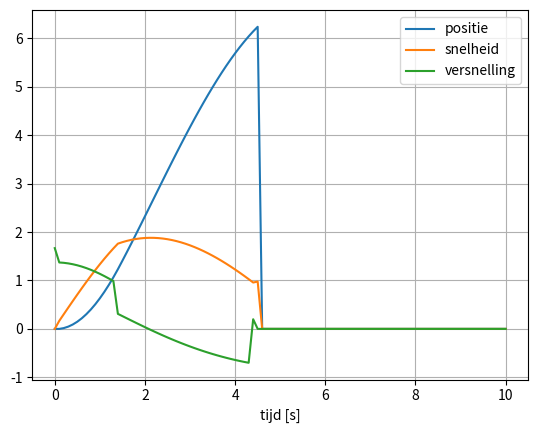

Here is the Python script that generated this plot:
import numpy as np
import matplotlib.pyplot as plt

u_veer0 = 0.3
k_veer = 200
massa_car = 1.5
overbrenging = 1 / 24
mu_dynamisch = 0.45
x_rempunt = 6.1
rho = 1.2
oppervlak_car = 0.140
cw_car = 0.9
cr = 0.03
g = 9.81
hoek = 3.63 * np.pi / 180
x0 = 0
v0 = 0


def f_aandrijving(X):
    u_veer = u_veer0 - X * overbrenging
    if u_veer > 0:
        f_veer = u_veer * k_veer
        f_aandrijf = f_veer * overbrenging
        return f_aandrijf
    else:
        return 0


# def f_rem(X,V):
#     if X > x_rempunt and V > 0:
#         return massa_car*mu_dynamisch*g #alle wielen blokkeren
#     else:
#         return 0


def f_wrijving(X, V):
    f_luchtvrijving = 0.5 * rho * oppervlak_car *cw_car* V ** 2
    if V > 0 and X < x_rempunt:
        f_lagers = cr * massa_car * g
    else:
        f_lagers = 0
    return f_luchtvrijving + f_lagers


def versnelling(X, V):
    som_krachten = f_aandrijving(X) - Fz_X(X) - f_wrijving(X, V)
    return som_krachten / massa_car


def Fz_X(X):
    if X > 1.22 and X < 6.1:
        return massa_car * g * np.sin(hoek)
    else:
        return 0


def integreer(tijdspan):
    vf = 0
    a = np.zeros(len(tijdspan))
    v = np.zeros(len(tijdspan))
    x = np.zeros(len(tijdspan))
    x[0] = x0
    v[0] = v0
    delta_t = tijdspan[1] - tijdspan[0]
    for n in range(len(tijdspan)):
        a[n] = versnelling(x[n], v[n])
        if n < len(tijdspan) - 1:
            v[n + 1] = v[n] + delta_t * a[n]
            x[n + 1] = x[n] + delta_t * v[n]
        if x[n] > 6.1:
            vf = v[n]
            break

    return a, v, x, vf


tijd = np.linspace(0, 10, 101)
a, v, x, vf = integreer(tijd)

plt.plot(tijd, x, label='positie')
plt.plot(tijd, v, label='snelheid')
plt.plot(tijd, a, label='versnelling')
plt.xlabel('tijd [s]')
plt.legend()
plt.grid()
plt.show()
